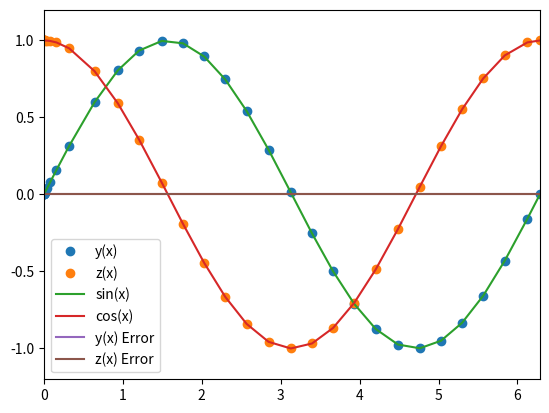

Recreate this plot in Python.
%matplotlib inline
import matplotlib.pyplot as plt
import numpy as np

def dfdx(x,f): 
    # so this is similar to the coupled derivatives method
    
    y = f[0] #set y as the first fn
    z = f[1] #z becomes our second function for the second derivative 
    dydx = np.zeros_like(f) 
    dydx[0] = z #first derivative 
    dydx[1] = -1*y #second derivative
    
    return dydx

def cash_karp_core_mv(x_i,y_i,nv,h,f):
    
    #define array
    
    ni = 7 
    nj = 6
    ci = np.zeros(ni)
    aij = np.zeros((ni,nj))
    bi = np.zeros(ni)
    bis = np.zeros(ni)
    
    #Constants 
    
    ci[2] = 1./5. 
    ci[3] = 3./10.
    ci[4] = 3./5.
    ci[5] = 1.
    ci[6] = 7./8.
    
    aij[2,1] = 1./5
    aij[3,1] = 3./40.
    aij[4,1] = 3./10
    aij[5,1] = -11./54.
    aij[6,1] = 1631./55296.
    
    aij[3,2] = 9./40.
    aij[4,2] = -9./10.
    aij[5,2] = 5./2.
    aij[6,2] = 175./512.
    
    aij[4,3] = 6./5.
    aij[5,3] = -70./27.
    aij[6,3] = 575./13824.
    
    aij[5,4] = 35./27.
    aij[6,4] = 44275./110592.
    
    aij[6,5] = 253./4096.
    
    bi[1] = 37./378.
    bi[2] = 0.
    bi[3] = 250./621.
    bi[4] = 125./594.
    bi[5] = 0.0
    bi[6] = 512./1771.
    
    bis[1] = 2825./27648.
    bis[2] = 0.0
    bis[3] = 18575./48384.
    bis[4] = 13525./55296.
    bis[5] = 277./14336.
    bis[6] = 1./4.
    
    # [redacted]
    #define the array ki
    
    ki = np.zeros((ni,nv))
    
    #Converting to Karp method 
    
    for i in range(1,ni):
        xn = x_i + ci[i]*h
        
        yn = y_i.copy()
        for j in range(1,i):
            yn += aij[i,j]*ki[j,:] #: this mean for all array iterations
            
        ki[i,:] = h*f(xn,yn) 
        
    ynpo = y_i.copy() 
    ynpos = y_i.copy()
        
    for i in range(1,ni): 
        ynpo += bi[i]*ki[i,:]
        ynpos += bis[i]*ki[i,:]
        #print(i,ynpo[0],ynpos[0])
        #print(i,ynpo[0],ynpos[0],bi[i]*ki[i,0],bis[i],*ki[i,0])
     # gives the error       
    Delta = np.fabs(ynpo-ynpos) #define the error
        
        
    return ynpo, Delta

def cash_karp_mv_ad(dfdx,x_i,y_i,nv,h,tol):
    
    SAFETY = 0.9 #honestly not quite sure what this does or why 0.9 so need to find out
    H_NEW_FAC = 2.0 #same here 
    
    imax = 1000 #define max value of i 
    
    i = 0 #define starting definition of i
    
    Delta = np.full(nv,2*tol) 
    
    h_step = h
    
    while(Delta.max()/tol>1.0): #write the error code
        y_ipo, Delta = cash_karp_core_mv(x_i,y_i,nv,h_step,dfdx)
        if(Delta.max()/tol>1.0):
            h_step *= SAFETY * (Delta.max()/tol)**(-0.25) #if error is too large, reduce the size of our step
        if(i>=imax): #checking
            print("Too many iterations")
            raise StopIteration("Ending after i = ", i)
            
        i += 1
    #time for a bigger step
    h_new = np.fmin(h_step*(Delta.max()/tol)**(-0.9), h_step*H_NEW_FAC)
    
    #returning the answers 
    return y_ipo, h_new, h_step

def cash_karp_mv(dfdx,a,b,y_a,tol,verbose=False): #I had to look up verbose, but its just a term for producing logging output
    
    xi = a 
    yi = y_a.copy() #creates a copy of an existing list 
    
    h = 1.0e-4*(b-a) #define h based on the equation 
    
    imax = 1000
    
    i = 0
    
    nv = len(y_a) 
    
    #our initial conditions
    x = np.full(1,a)
    y = np.full((1,nv), y_a)
    
    flag = 1
    
    while(flag):
        
        y_ipo, h_new, h_step = cash_karp_mv_ad(dfdx,xi,yi,nv,h,tol)
        
        h = h_new
        
        if(xi+h_step>b):
            
            h = b - xi
            
            y_ipo, h_new, h_step = cash_karp_mv_ad(dfdx,xi,yi,nv,h,tol)
        
            flag = 0
        
        xi += h_step
        yi = y_ipo.copy()
        
        x = np.append(x,xi)
        y_ipo = np.zeros((len(x),nv))
        y_ipo[0:len(x)-1,:] = y[:]
        y_ipo[-1,:] = yi[:]
        del y
        y = y_ipo
        
        if(i>=imax):
            print("Maximum iterations reached.")
            raise StopIteration("Iteration number = ", i)
            
        i += 1
            
        if(verbose): #here's verbose again
            s = "i = %3d\tx = %9.8f\ty = %9.8f\th = %9.8f\tb = %9.8f" % (i,xi,yi[0],h_step,b)
            print(s)
                
        if(xi==b):
            flag = 0
                
    return x, y

a = 0.0 #a in our equation
b = 2.0*np.pi #b in our equation
y_0 = np.zeros(2)
y_0[0] = 0.0
y_0[1] = 1.0
nv = 2

tolerance = 1.0e-6
x,y = cash_karp_mv(dfdx,a,b,y_0,tolerance,verbose=True) #cash karp method is insanely complicated

plt.plot(x,y[:,0],'o',label='y(x)')
plt.plot(x,y[:,1],'o',label='z(x)')
plt.plot(x,np.sin(x),label='sin(x)')
plt.plot(x,np.cos(x),label='cos(x)')
plt.xlim([0,2*np.pi])
plt.ylim([-1.2,1.2])
plt.legend(frameon=False)
# finally an easy part, errors have exceeded our tolerance similarly like the one in CDE

plt.plot(x,y[:,0]-np.sin(x), label="y(x) Error")
plt.plot(x,y[:,1]-np.cos(x), label="z(x) Error")
plt.legend()

